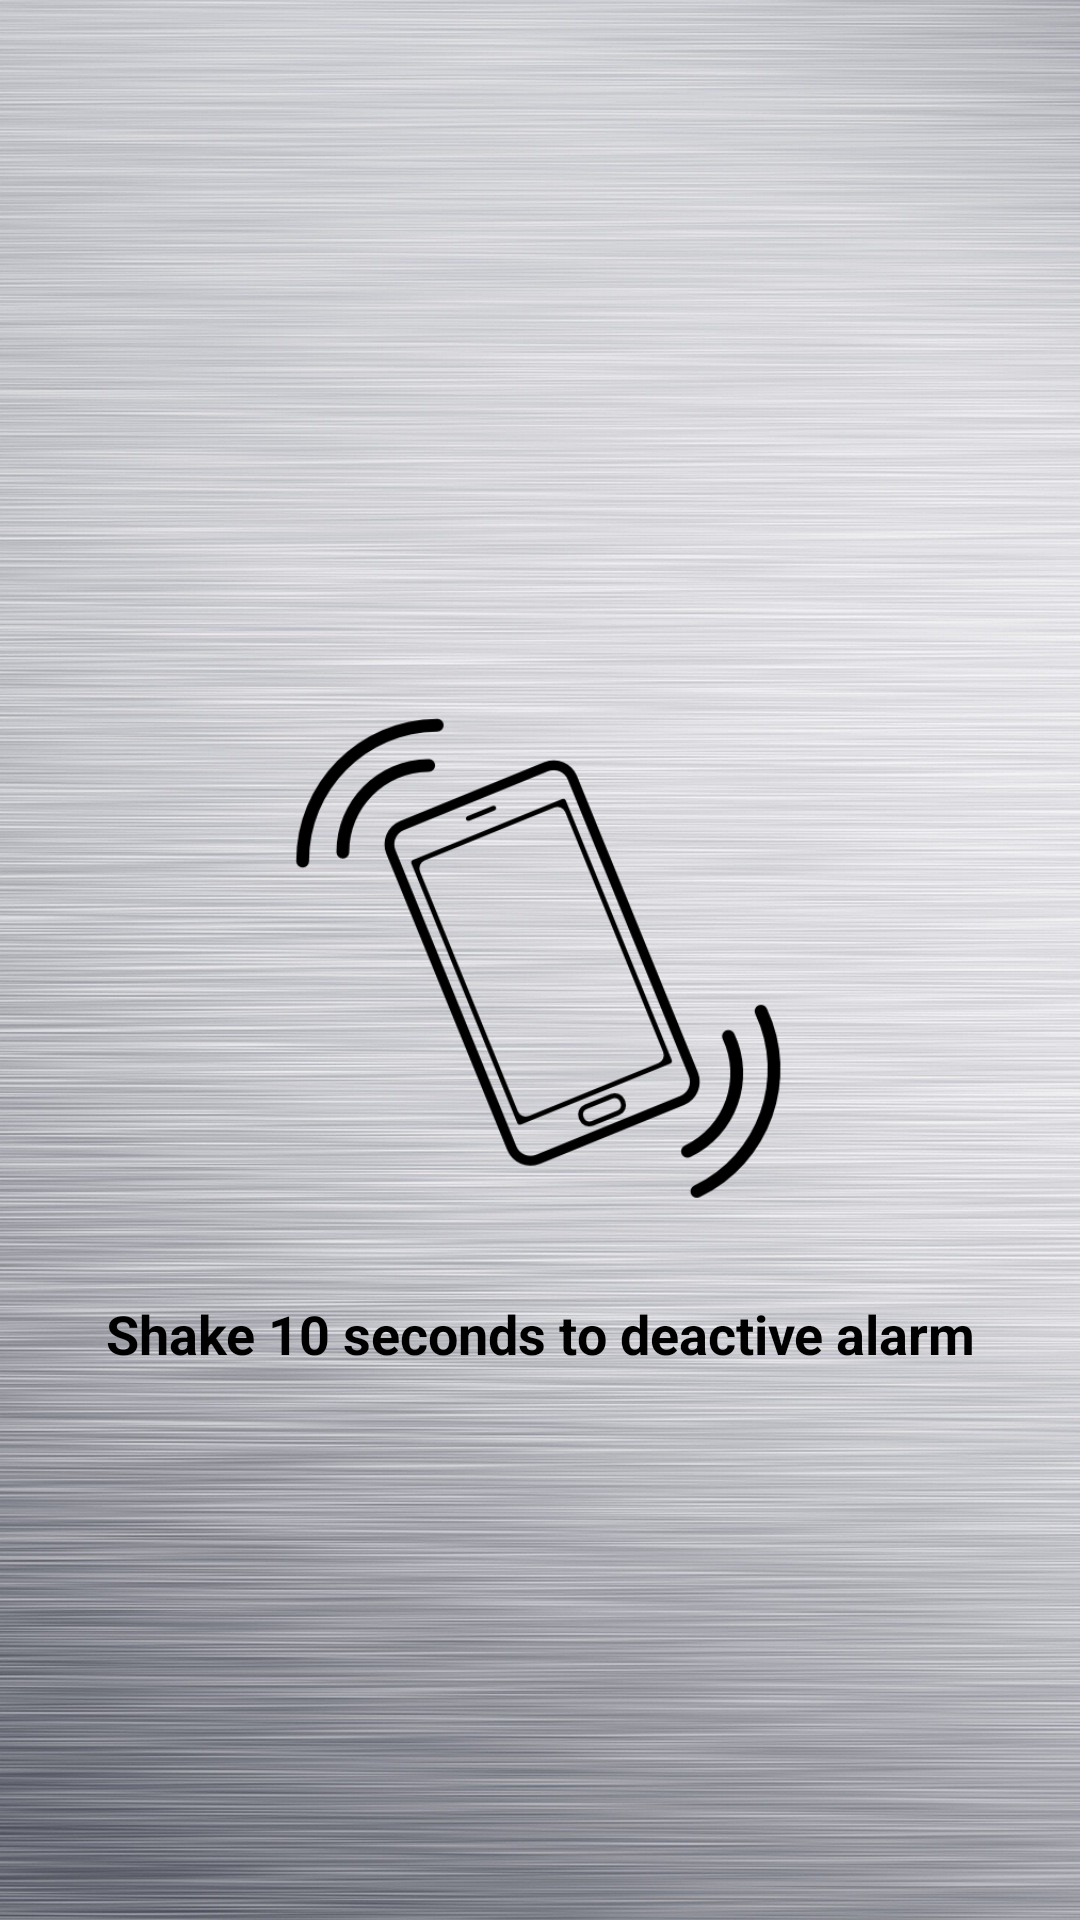

Layout XML and referenced resources for this Android screen:
<!-- AndroidManifest.xml: application theme AppTheme -->
<!-- res/layout/activity_game_shake.xml -->
<?xml version="1.0" encoding="utf-8"?>
<RelativeLayout xmlns:android="http://schemas.android.com/apk/res/android"
    xmlns:app="http://schemas.android.com/apk/res-auto"
    xmlns:tools="http://schemas.android.com/tools"
    android:layout_width="match_parent"
    android:layout_height="match_parent"
    tools:context=".Games.GameShake"
    android:background="@drawable/background_shake"
    android:padding="10dp">

    <ImageView
        android:id="@+id/img_shake"
        android:layout_width="167dp"
        android:layout_height="225dp"
        android:layout_centerHorizontal="true"
        android:layout_marginTop="50dp"
        android:layout_centerInParent="true"
        android:src="@drawable/icon_shake2" />

    <TextView
        android:layout_width="wrap_content"
        android:layout_height="wrap_content"
        android:gravity="center"
        android:layout_centerHorizontal="true"
        android:layout_below="@+id/img_shake"
        android:text="Shake 10 seconds to deactive alarm"
        android:textColor="#000000"
        android:textSize="18sp"
        android:fontFamily="sans-serif"
        android:textStyle="bold"/>


</RelativeLayout>
<!-- resources referenced by this layout -->
<resources>
  <!-- drawable background_shake: jpg bitmap (drawable, 356107 bytes) -->
  <!-- drawable icon_shake2: png bitmap (drawable, 21367 bytes) -->
  <style name="AppTheme" parent="Theme.AppCompat.Light.DarkActionBar">
          
          <item name="colorPrimary">@color/colorPrimary</item>
          <item name="colorPrimaryDark">@color/colorPrimaryDark</item>
          <item name="colorAccent">@color/colorAccent</item>
  
          <item name="android:textViewStyle">@style/RobotoTextViewStyle</item>
  
      </style>
  <color name="colorPrimary">#764ba2</color>--&gt;
  <color name="colorPrimaryDark">#29323c</color>
  <color name="colorAccent">#a1c4fd</color>
  <style name="RobotoTextViewStyle" parent="android:Widget.TextView">
          <item name="android:fontFamily">sans-serif-light</item>
      </style>
</resources>
